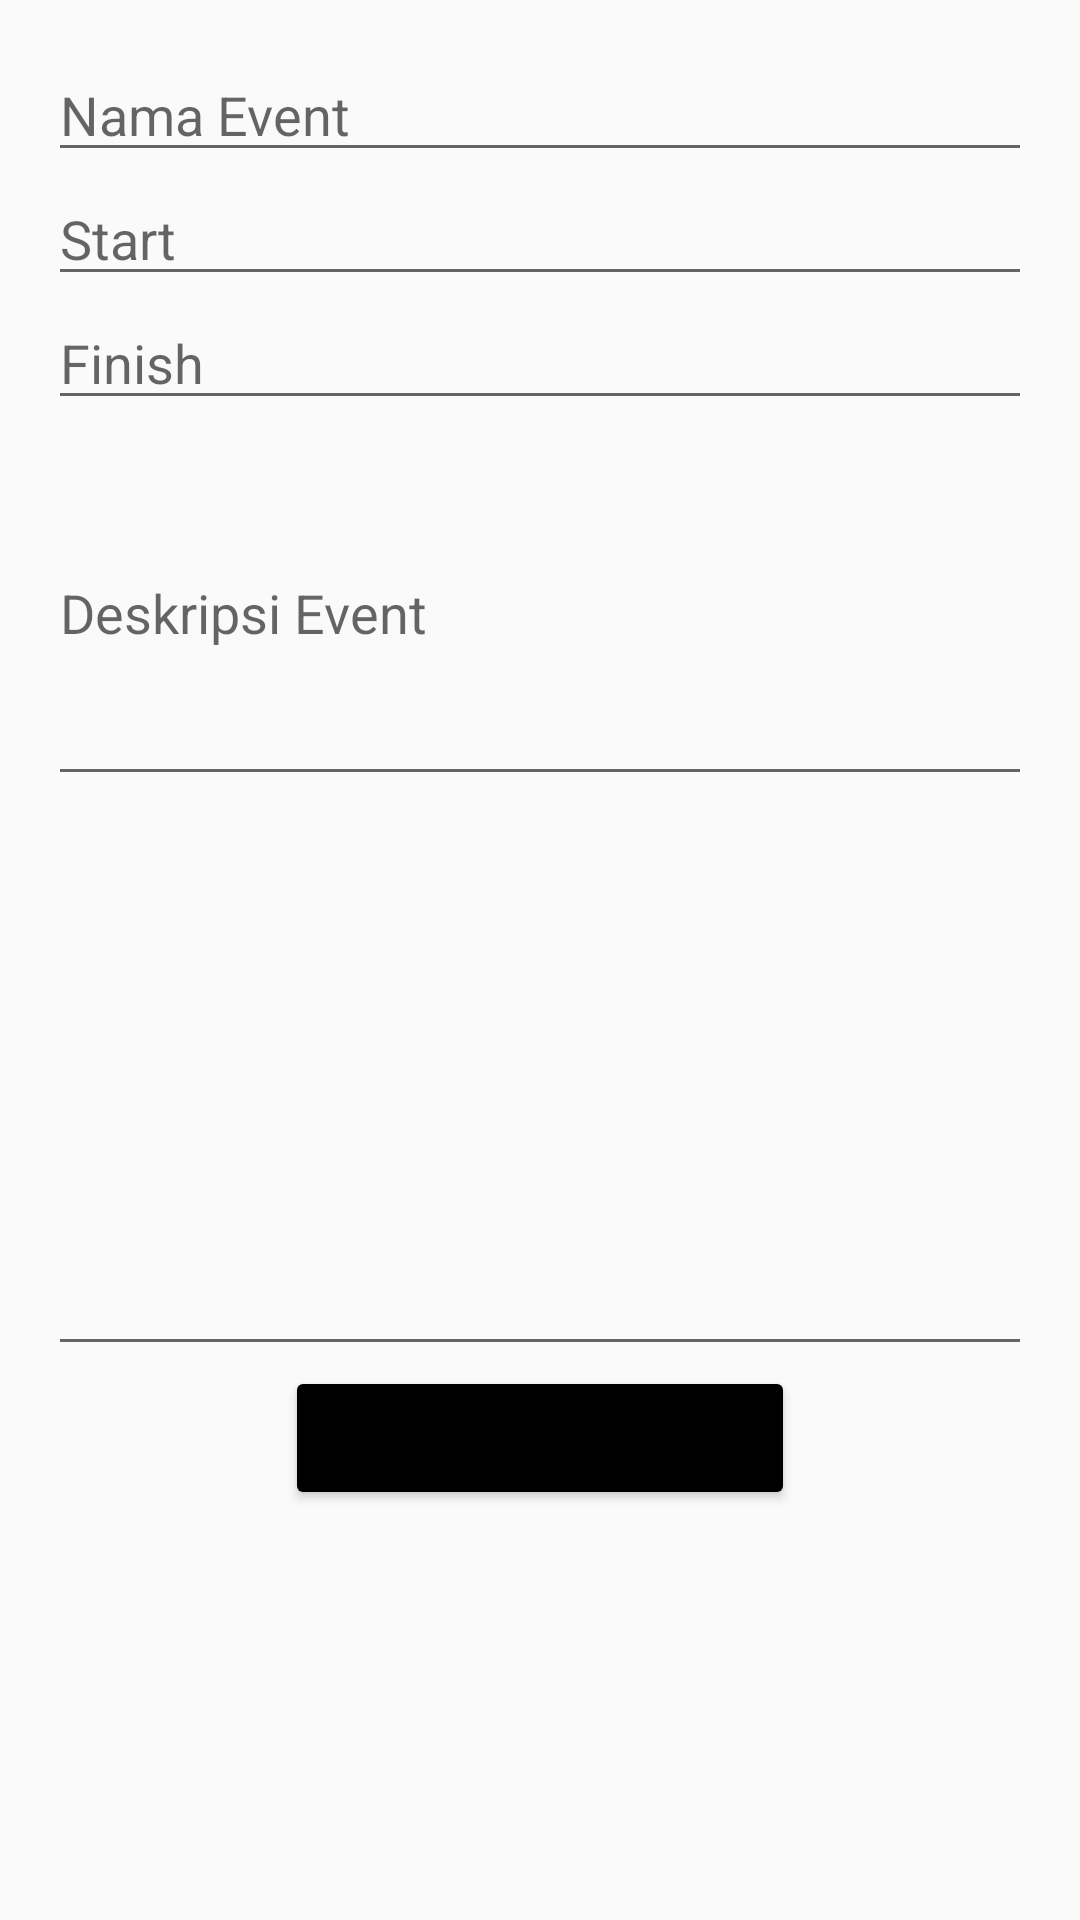

Write the Android layout XML for this screen, with the resource values it uses.
<!-- AndroidManifest.xml: application theme AppTheme -->
<!-- res/layout/activity_lihat_detail.xml -->
<?xml version="1.0" encoding="utf-8"?>
<RelativeLayout xmlns:android="http://schemas.android.com/apk/res/android"
    xmlns:app="http://schemas.android.com/apk/res-auto"
    xmlns:tools="http://schemas.android.com/tools"
    android:layout_width="match_parent"
    android:layout_height="match_parent"
    tools:context=".LihatDetail">

    <ScrollView
        android:layout_width="match_parent"
        android:layout_height="match_parent">

        <LinearLayout
            android:id="@+id/inputlayout"
            android:layout_width="match_parent"
            android:layout_height="wrap_content"
            android:orientation="vertical"
            android:layout_marginBottom="10dp"
            android:padding="16dp"
            >

            <EditText
                android:id="@+id/namaevent"
                android:layout_width="match_parent"
                android:layout_height="wrap_content"
                android:hint="Nama Event"/>

            <EditText
                android:id="@+id/Start"
                android:layout_width="match_parent"
                android:layout_height="wrap_content"
                android:hint="Start"/>

            <EditText
                android:id="@+id/tujuan"
                android:layout_width="match_parent"
                android:layout_height="wrap_content"
                android:hint="Finish"/>


            <EditText
                android:id="@+id/deskripsi"
                android:layout_width="match_parent"
                android:layout_height="wrap_content"
                android:hint="Deskripsi Event"
                android:inputType="textMultiLine"
                android:lines="5" />

            <EditText
                android:id="@+id/tanggalPicker"
                android:layout_width="match_parent"
                android:layout_height="180dp"
                android:calendarViewShown="false"
                android:datePickerMode="spinner"
                android:layout_marginTop="10dp"/>

            <Button
                android:id="@+id/simpanevent"
                android:layout_width="170dp"
                android:layout_height="wrap_content"
                android:layout_gravity="center"
                android:backgroundTint="@color/black"
                android:text="Tambah Event"/>
        </LinearLayout>

    </ScrollView>

</RelativeLayout>
<!-- resources referenced by this layout -->
<resources>
  <color name="black">#FF000000</color>
  <style name="AppTheme" parent="Theme.AppCompat.Light.DarkActionBar">
  
          <item name="android:statusBarColor">@color/black</item>
          <item name="android:titleTextColor">@color/black</item>
      </style>
</resources>
